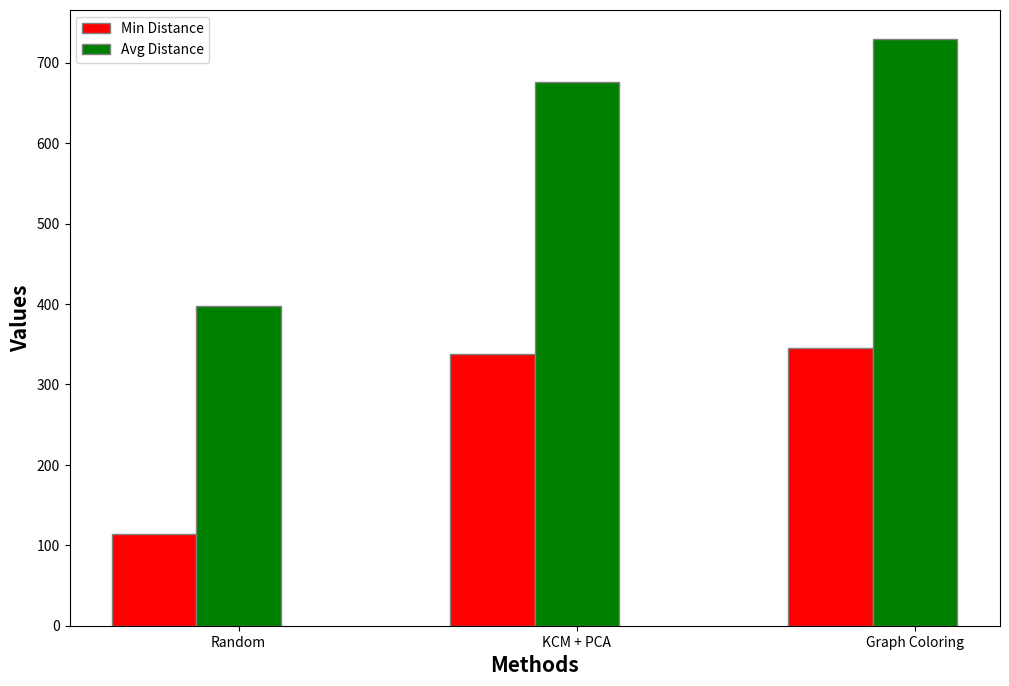

Python code for this plot:
import matplotlib.pyplot as plt
import numpy as np
barWidth = 0.25
fig = plt.subplots(figsize =(12, 8)) 

methods = ['Random','KCM + PCA', 'Graph Coloring']
min_distance = [114, 337.58, 344.75]
avg_distance = [397,675.71, 729.4]
score = [45258, 228107.68, 252541.24]

bar1 = np.arange(len(min_distance))
bar2 = [x + barWidth for x in bar1]
#bar3 = [x + barWidth for x in bar2] 

plt.bar(bar1, min_distance, color ='r', width = barWidth, edgecolor ='grey', label ='Min Distance')
plt.bar(bar2, avg_distance, color ='g', width = barWidth, edgecolor ='grey', label ='Avg Distance')
#plt.bar(bar3, score, color ='b', width = barWidth, edgecolor ='grey', label ='Score')

plt.xlabel('Methods', fontweight ='bold', fontsize = 15)
plt.ylabel('Values', fontweight ='bold', fontsize = 15)
plt.xticks([r + barWidth for r in range(len(min_distance))], methods)
plt.legend()
plt.show()
